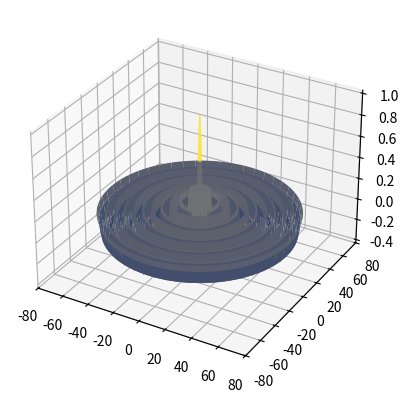

This figure's Python source:
import numpy as np
import matplotlib.pyplot as plt
from matplotlib import cm
from scipy.special import jv

v = 0
r_0 = 1
r = np.linspace(0, 70, 5000)
p = np.linspace(0, 2*np.pi, 5000)
R, P = np.meshgrid(r, p)

Z = jv(v,R*r_0)
X, Y = R*np.cos(P), R*np.sin(P)

fig = plt.figure()
ax = fig.add_subplot(projection='3d')
ax.plot_surface(X, Y, Z,cmap=cm.cividis)
fig.savefig(f'bb_v={v}_r0={r_0}.png')
plt.show()
